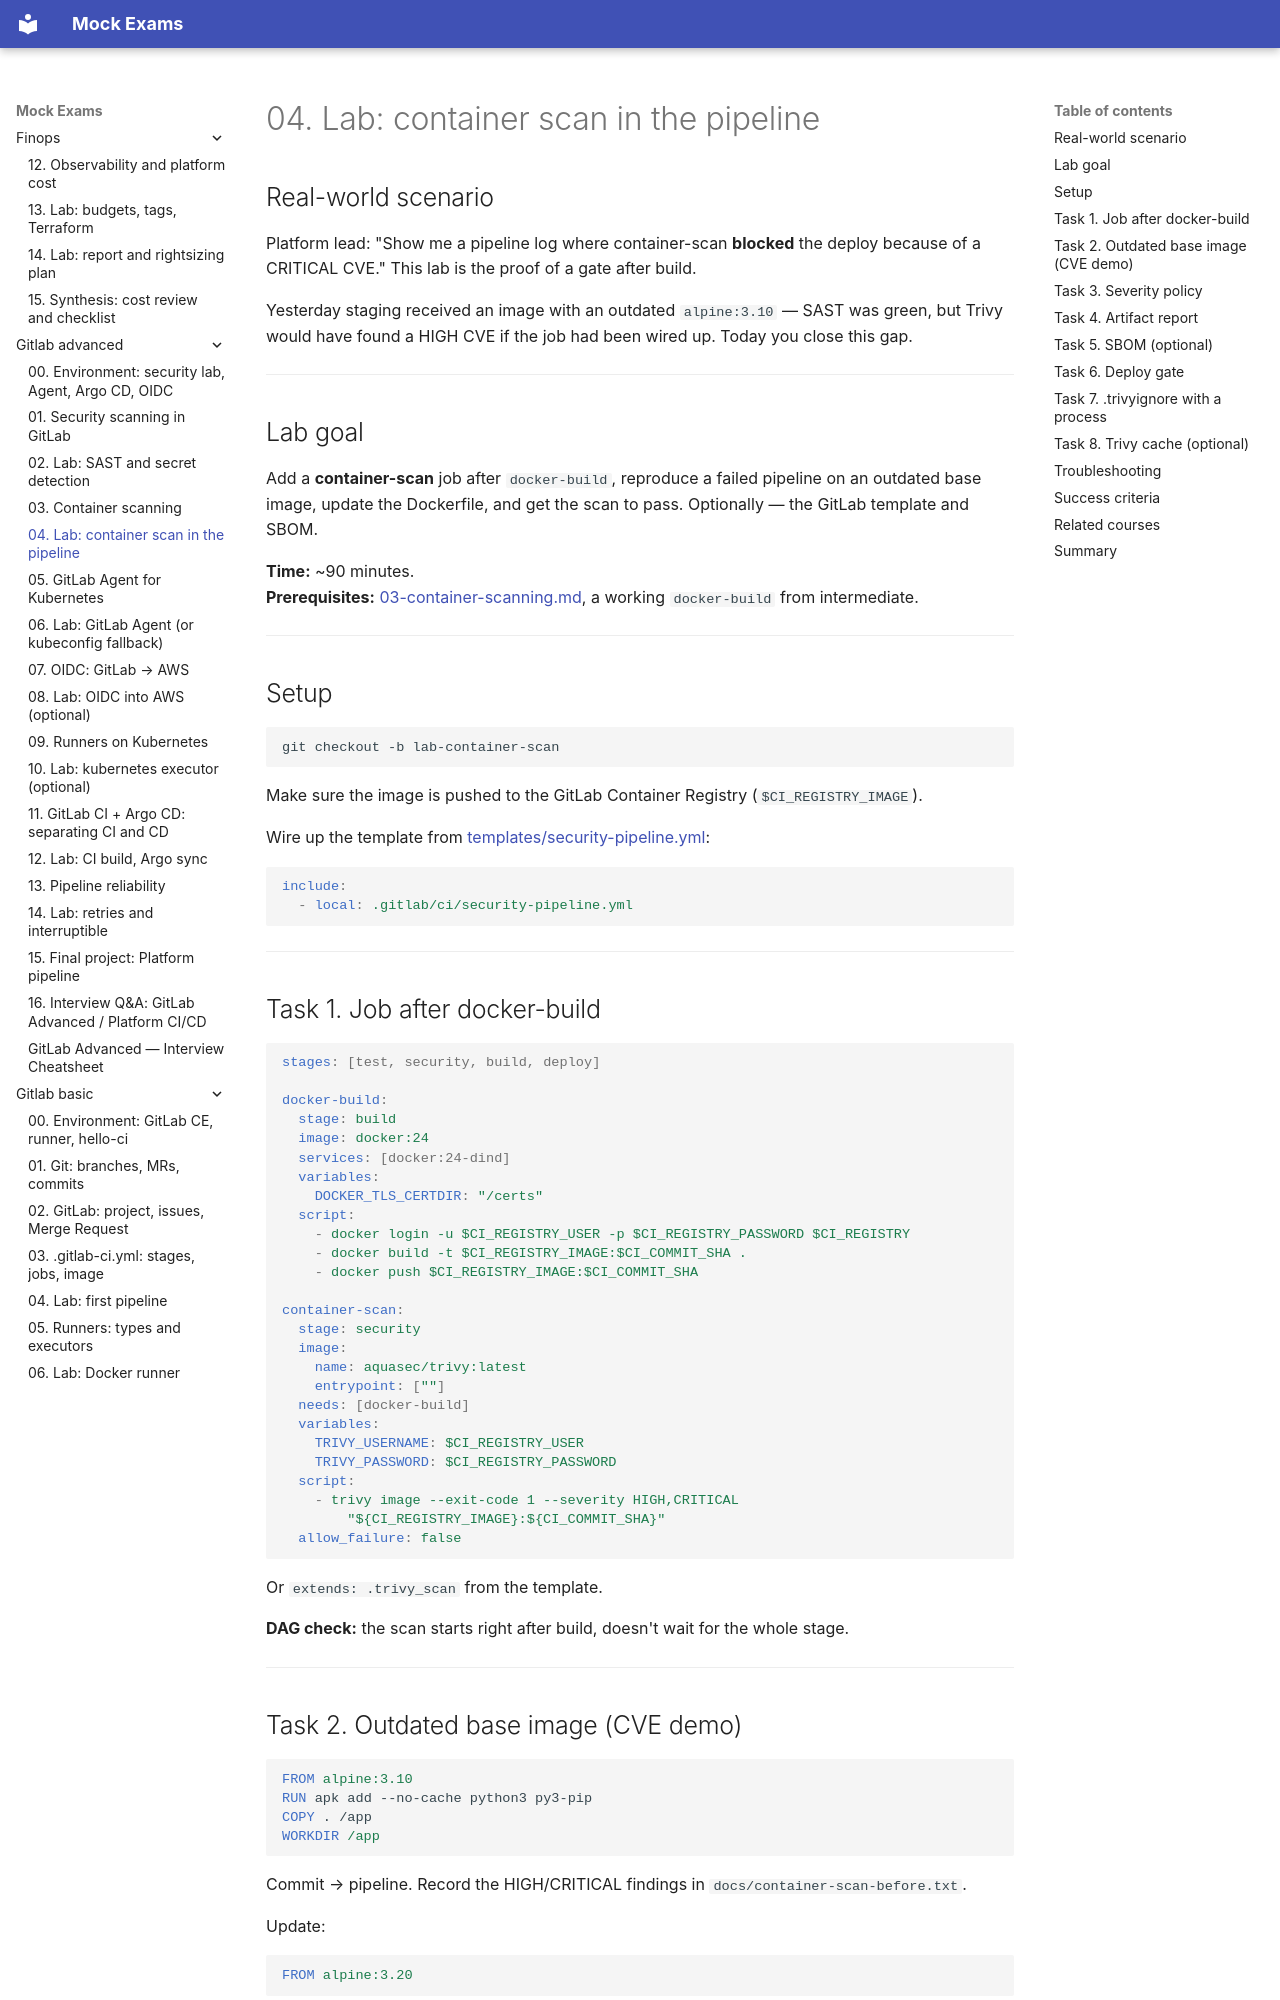

repository: FedorArbuzov/mock-exams · page: gitlab-advanced/04-lab-container-scan/index.html · generator: mkdocs

# 04. Lab: container scan in the pipeline

## Real-world scenario

Platform lead: "Show me a pipeline log where container-scan **blocked** the deploy because of a CRITICAL CVE." This lab is the proof of a gate after build.

Yesterday staging received an image with an outdated `alpine:3.10` — SAST was green, but Trivy would have found a HIGH CVE if the job had been wired up. Today you close this gap.

---

## Lab goal

Add a **container-scan** job after `docker-build`, reproduce a failed pipeline on an outdated base image, update the Dockerfile, and get the scan to pass. Optionally — the GitLab template and SBOM.

**Time:** ~90 minutes.  
**Prerequisites:** [03-container-scanning.md](03-container-scanning.md), a working `docker-build` from intermediate.

---

## Setup

```bash
git checkout -b lab-container-scan
```

Make sure the image is pushed to the GitLab Container Registry (`$CI_REGISTRY_IMAGE`).

Wire up the template from [templates/security-pipeline.yml](templates/security-pipeline.yml):

```yaml
include:
  - local: .gitlab/ci/security-pipeline.yml
```

---

## Task 1. Job after docker-build

```yaml
stages: [test, security, build, deploy]

docker-build:
  stage: build
  image: docker:24
  services: [docker:24-dind]
  variables:
    DOCKER_TLS_CERTDIR: "/certs"
  script:
    - docker login -u $CI_REGISTRY_USER -p $CI_REGISTRY_PASSWORD $CI_REGISTRY
    - docker build -t $CI_REGISTRY_IMAGE:$CI_COMMIT_SHA .
    - docker push $CI_REGISTRY_IMAGE:$CI_COMMIT_SHA

container-scan:
  stage: security
  image:
    name: aquasec/trivy:latest
    entrypoint: [""]
  needs: [docker-build]
  variables:
    TRIVY_USERNAME: $CI_REGISTRY_USER
    TRIVY_PASSWORD: $CI_REGISTRY_PASSWORD
  script:
    - trivy image --exit-code 1 --severity HIGH,CRITICAL
        "${CI_REGISTRY_IMAGE}:${CI_COMMIT_SHA}"
  allow_failure: false
```

Or `extends: .trivy_scan` from the template.

**DAG check:** the scan starts right after build, doesn't wait for the whole stage.

---
